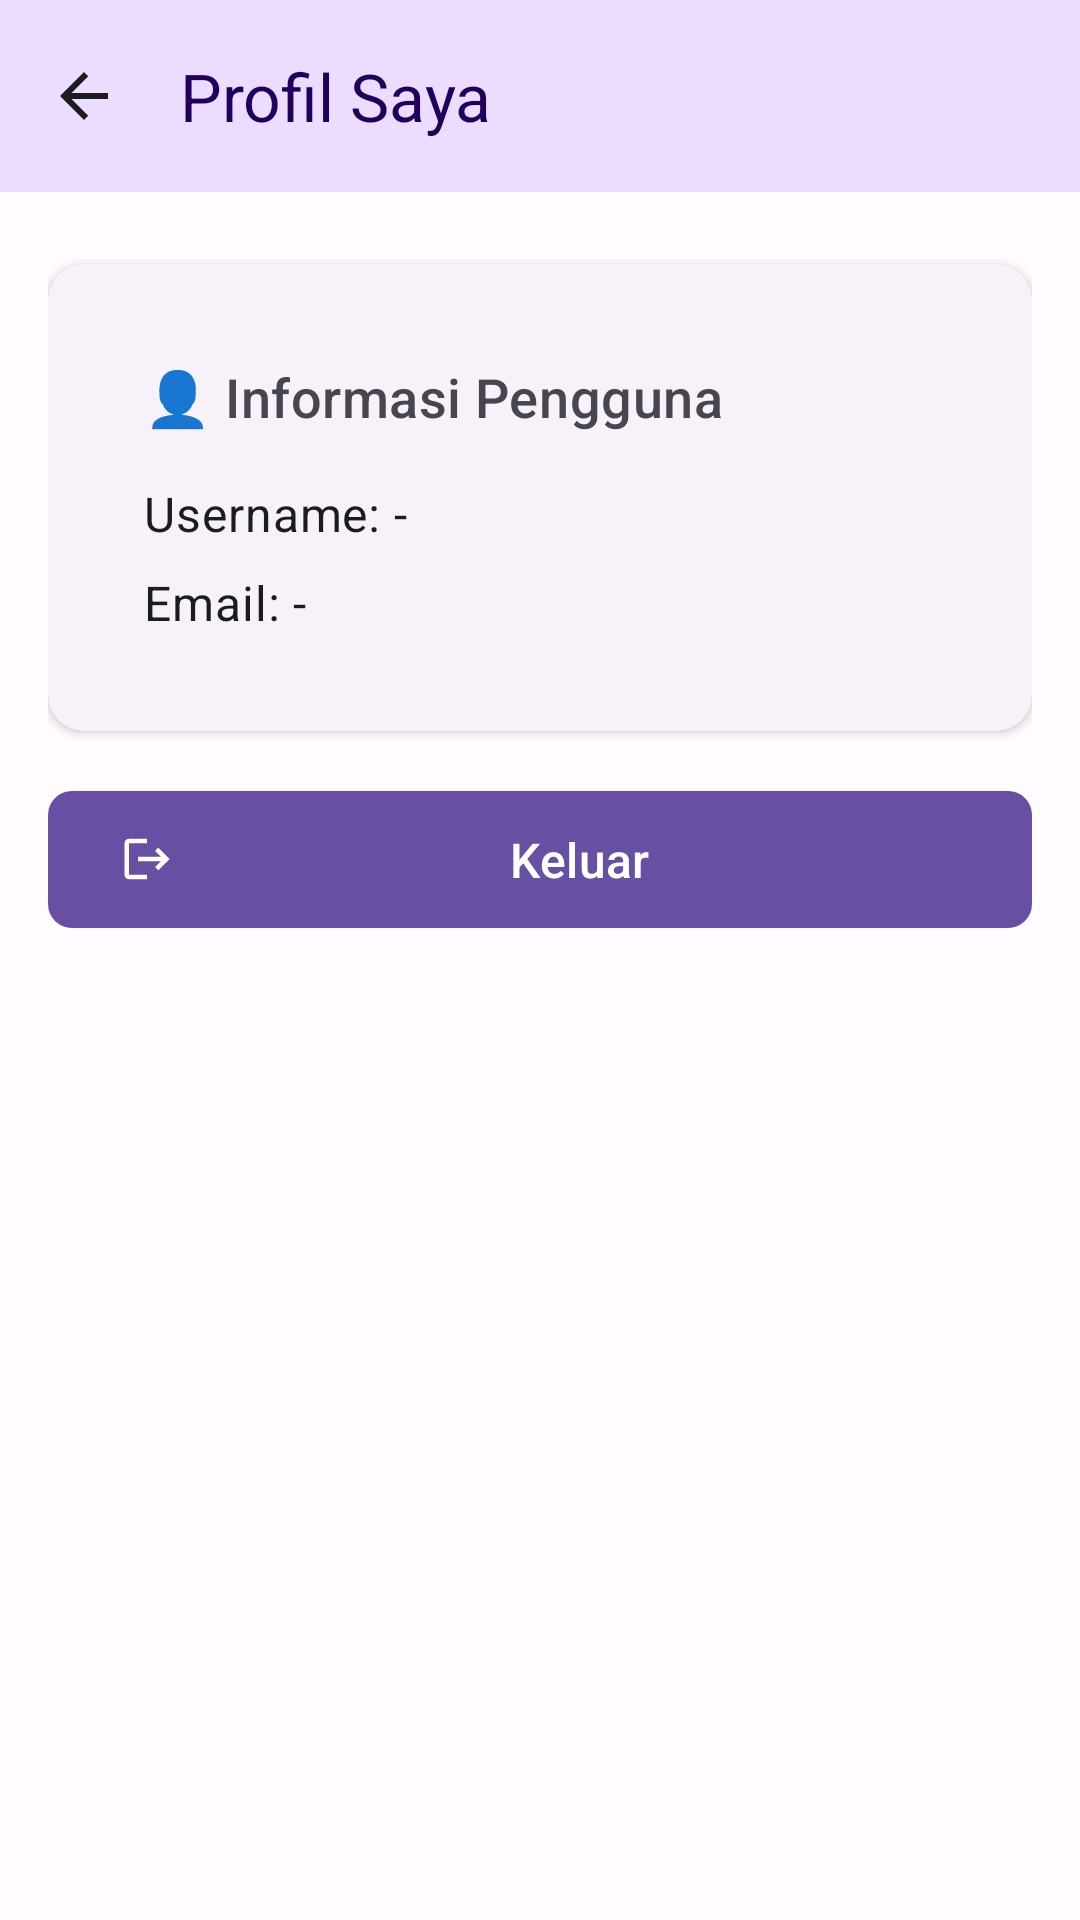

This screen was rendered from an Android layout file. Write that file and the resources it references.
<!-- AndroidManifest.xml: application theme Theme.BelanjaKu -->
<!-- res/layout/activity_profile.xml -->
<?xml version="1.0" encoding="utf-8"?>
<LinearLayout
    xmlns:android="http://schemas.android.com/apk/res/android"
    xmlns:app="http://schemas.android.com/apk/res-auto"
    android:layout_width="match_parent"
    android:layout_height="match_parent"
    android:orientation="vertical"
    android:background="?attr/colorSurface">

    <com.google.android.material.appbar.MaterialToolbar
        android:id="@+id/toolbar"
        android:layout_width="match_parent"
        android:layout_height="?attr/actionBarSize"
        android:background="?attr/colorPrimaryContainer"
        android:elevation="4dp"
        app:navigationIcon="@drawable/ic_back"
        app:title="Profil Saya"
        app:titleTextColor="?attr/colorOnPrimaryContainer"/>

    <ScrollView
        android:layout_width="match_parent"
        android:layout_height="match_parent"
        android:fillViewport="true">

        <LinearLayout
            android:layout_width="match_parent"
            android:layout_height="wrap_content"
            android:orientation="vertical"
            android:padding="16dp">

            <com.google.android.material.card.MaterialCardView
                android:layout_width="match_parent"
                android:layout_height="wrap_content"
                style="@style/Widget.BelanjaKu.Card"
                android:layout_marginBottom="16dp">

                <LinearLayout
                    android:layout_width="match_parent"
                    android:layout_height="wrap_content"
                    android:orientation="vertical"
                    android:padding="16dp">

                    <TextView
                        android:layout_width="wrap_content"
                        android:layout_height="wrap_content"
                        android:text="👤 Informasi Pengguna"
                        style="@style/TextAppearance.BelanjaKu.Subtitle"
                        android:layout_marginBottom="16dp"/>

                    <TextView
                        android:id="@+id/tvUsername"
                        android:layout_width="match_parent"
                        android:layout_height="wrap_content"
                        android:text="Username: -"
                        style="@style/TextAppearance.BelanjaKu.Body"
                        android:layout_marginBottom="8dp"/>

                    <TextView
                        android:id="@+id/tvEmail"
                        android:layout_width="match_parent"
                        android:layout_height="wrap_content"
                        android:text="Email: -"
                        style="@style/TextAppearance.BelanjaKu.Body"/>

                </LinearLayout>

            </com.google.android.material.card.MaterialCardView>

            <com.google.android.material.button.MaterialButton
                android:id="@+id/btnLogout"
                android:layout_width="match_parent"
                android:layout_height="wrap_content"
                android:text="Keluar"
                app:icon="@drawable/ic_logout"
                style="@style/Widget.BelanjaKu.Button"/>

        </LinearLayout>

    </ScrollView>

</LinearLayout>
<!-- resources referenced by this layout -->
<resources>
  <!-- drawable ic_back (drawable) -->
  <?xml version="1.0" encoding="utf-8"?>
  <vector xmlns:android="http://schemas.android.com/apk/res/android"
      android:width="24dp"
      android:height="24dp"
      android:viewportWidth="24"
      android:viewportHeight="24">
      <path
          android:fillColor="?attr/colorOnSurface"
          android:pathData="M20,11H7.83l5.59,-5.59L12,4l-8,8 8,8 1.41,-1.41L7.83,13H20v-2z"/>
  </vector>
  <!-- drawable ic_logout (drawable) -->
  <?xml version="1.0" encoding="utf-8"?>
  <vector xmlns:android="http://schemas.android.com/apk/res/android"
      android:width="24dp"
      android:height="24dp"
      android:viewportWidth="24"
      android:viewportHeight="24">
      <path
          android:fillColor="?attr/colorOnPrimary"
          android:pathData="M17,7l-1.41,1.41L18.17,11H8v2h10.17l-2.58,2.58L17,17l5,-5zM4,5h8V3H4c-1.1,0 -2,0.9 -2,2v14c0,1.1 0.9,2 2,2h8v-2H4V5z"/>
  </vector>
  <style name="TextAppearance.BelanjaKu.Body" parent="TextAppearance.Material3.BodyMedium">
          <item name="android:textSize">16sp</item>
          <item name="android:textColor">?attr/colorOnSurface</item>
      </style>
  <style name="TextAppearance.BelanjaKu.Subtitle" parent="TextAppearance.Material3.TitleMedium">
          <item name="android:textSize">18sp</item>
          <item name="android:textColor">?attr/colorOnSurfaceVariant</item>
      </style>
  <style name="Widget.BelanjaKu.Button" parent="Widget.Material3.Button">
          <item name="android:textAllCaps">false</item>
          <item name="android:paddingStart">24dp</item>
          <item name="android:paddingEnd">24dp</item>
          <item name="android:paddingTop">12dp</item>
          <item name="android:paddingBottom">12dp</item>
          <item name="android:textSize">16sp</item>
          <item name="cornerRadius">8dp</item>
      </style>
  <style name="Widget.BelanjaKu.Card" parent="Widget.Material3.CardView.Elevated">
          <item name="cardCornerRadius">12dp</item>
          <item name="cardElevation">2dp</item>
          <item name="contentPadding">16dp</item>
          <item name="android:layout_marginTop">8dp</item>
          <item name="android:layout_marginBottom">8dp</item>
      </style>
  <style name="Theme.BelanjaKu" parent="Base.Theme.BelanjaKu" />
  <color name="md_theme_light_primary">#6750A4</color>
  <color name="md_theme_light_onPrimary">#FFFFFF</color>
  <color name="md_theme_light_primaryContainer">#EADDFF</color>
  <color name="md_theme_light_onPrimaryContainer">#21005D</color>
  <color name="md_theme_light_secondary">#625B71</color>
  <color name="md_theme_light_onSecondary">#FFFFFF</color>
  <color name="md_theme_light_secondaryContainer">#E8DEF8</color>
  <color name="md_theme_light_onSecondaryContainer">#1D192B</color>
  <color name="md_theme_light_tertiary">#7D5260</color>
  <color name="md_theme_light_onTertiary">#FFFFFF</color>
  <color name="md_theme_light_tertiaryContainer">#FFD8E4</color>
  <color name="md_theme_light_onTertiaryContainer">#31111D</color>
  <color name="md_theme_light_error">#B3261E</color>
  <color name="md_theme_light_onError">#FFFFFF</color>
  <color name="md_theme_light_errorContainer">#F9DEDC</color>
  <color name="md_theme_light_onErrorContainer">#410E0B</color>
  <color name="md_theme_light_background">#FFFBFE</color>
  <color name="md_theme_light_onBackground">#1C1B1F</color>
  <color name="md_theme_light_surface">#FFFBFE</color>
  <color name="md_theme_light_onSurface">#1C1B1F</color>
  <color name="md_theme_light_surfaceVariant">#E7E0EC</color>
  <color name="md_theme_light_onSurfaceVariant">#49454F</color>
  <color name="md_theme_light_outline">#79747E</color>
  <color name="md_theme_light_outlineVariant">#CAC4D0</color>
  <color name="md_theme_light_inverseSurface">#313033</color>
  <color name="md_theme_light_inverseOnSurface">#F4EFF4</color>
  <color name="md_theme_light_inversePrimary">#D0BCFF</color>
</resources>
